Run: headless pygame with SDL's dummy video driver; simulated clock (each Clock.tick advances the game by its frame time, no real sleeping); random seed 0; keys injected as events and as key.get_pressed() state; no mouse input.
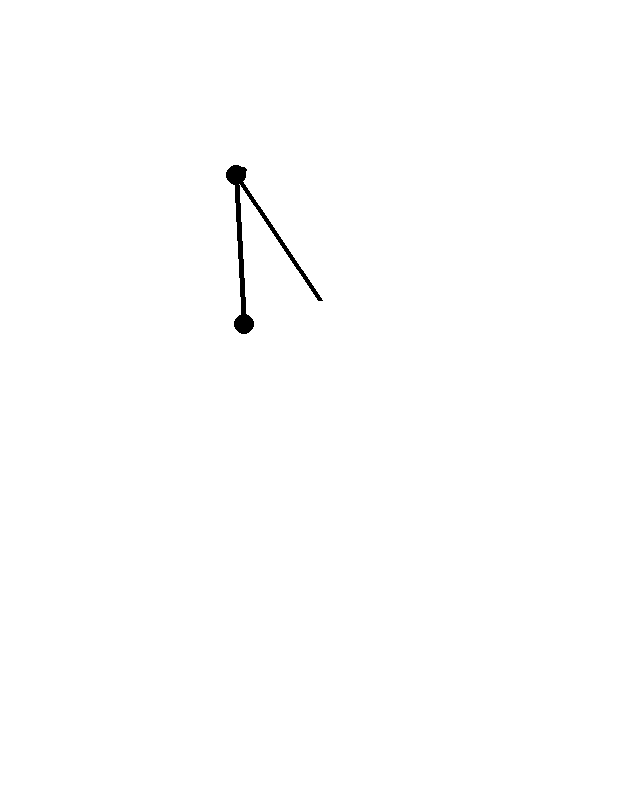
Frame 1 of 4 · flips 1–60 · no input
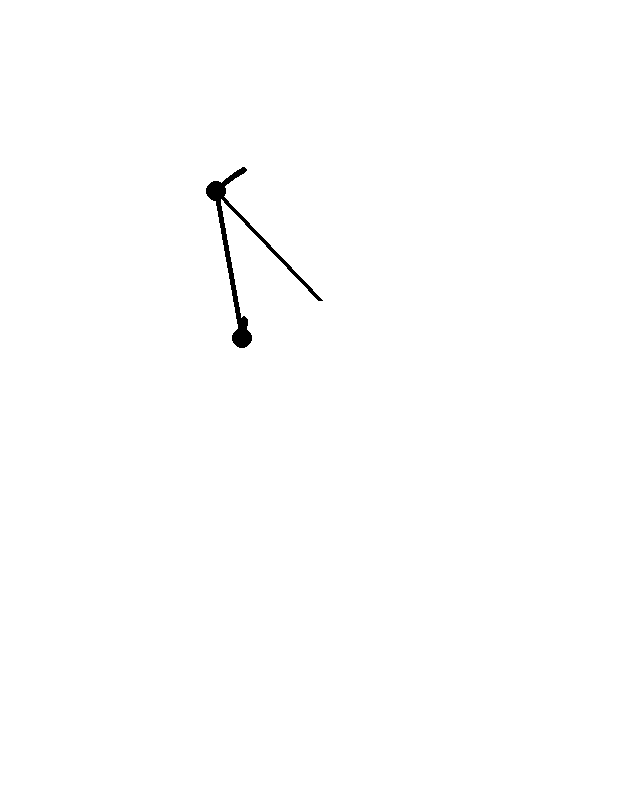
Frame 2 of 4 · flips 61–180 · tapped SPACE, RETURN · held RIGHT (→), D
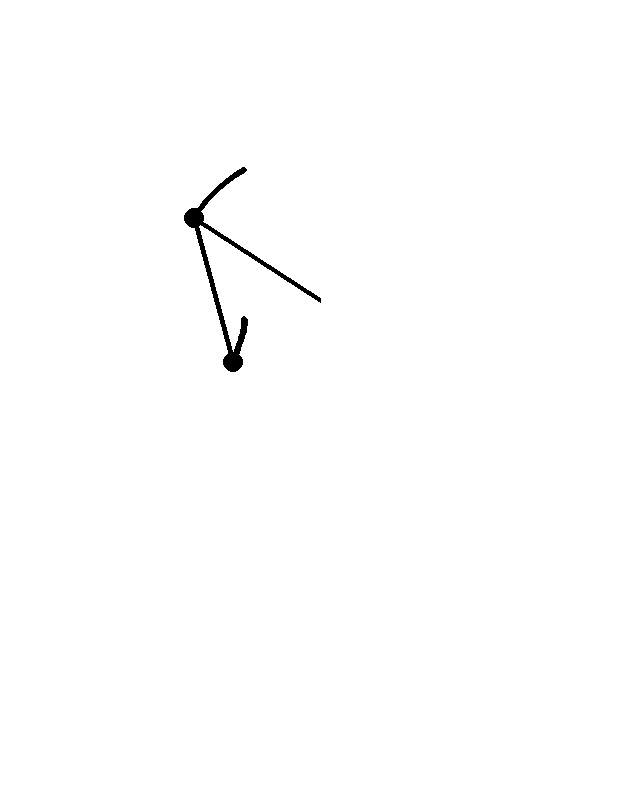
Frame 3 of 4 · flips 181–300 · held DOWN (↓), S
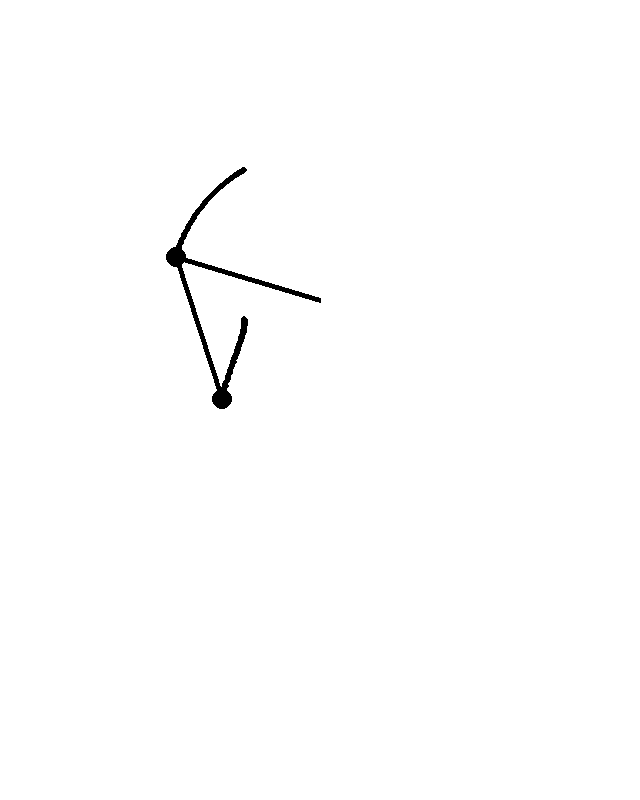
Frame 4 of 4 · flips 301–420 · held LEFT (←), A, UP (↑), W

The pygame program that drew these frames:

import pygame
from pygame.locals import *
import math

# Yes, I am aware that the force of gravity on earth is not 1.5 meters per second^2.
# Because this is a constant, it doesnt really have a major impact on the end result.
# Feel free to mess with this number.
g_constant = 1.5

# // TODO  Make trail system more efficient


class Pendulum:
    # Theta is the pendulum's angle of rotation with respect to the origin.
    # Length is the length of the pendulum
    # Mass is the mass of the pendulum
    # Acceleration is the second derivative of theta
    # Velocity is the first derivative of theta
    # The endpoint of a pendulum is the weighted ball at its bottom.
    # Trail_points are a collection of past endpoints(explained more later)
    def __init__(self, origin, theta, length, mass, acceleration = 0.1, velocity = 0.1):
        self.origin = origin
        self.theta = theta
        self.length = length
        self.mass = mass
        self.endpoint = [length * math.sin(theta) + self.origin[0], length * math.cos(theta) + self.origin[1]]
        self.trail_points = []
        self.acceleration = acceleration
        self.velocity = velocity

    def update_forces(self):
        # Because computers are fast, they update multiple times every second.
        # To adjust for this we scale down the acceleration and velocity numbers.
        # The speed at which a while loop updates may vary based on your computer,
        # so feel free to mess around with these numbers.
        self.velocity += self.acceleration/100
        self.theta += self.velocity/100

    # Currently the trail system is inefficient. This is because we redraw everything on the screen every loop.
    # The current trail system adds to a list of past endpoints with every loop.
    # Trail_length defines the max number of endpoints(or trail_points in this case) that will be redrawn.
    # When the number of trail_points exceeds this number, the first endpoint in the list is deleted.
    def draw(self, surface, line_color = [0, 0, 0], line_width = 5, dot_color = [0, 0, 0], radius = 10, trail = True,
             trail_radius = 3, trail_color = [0,0,0], trail_length = 200):
        if trail:
            if len(self.trail_points) > trail_length: self.trail_points.remove(self.trail_points[0])
            for point in self.trail_points:
                pygame.draw.circle(surface, trail_color, (int(point[0]), int(point[1])), trail_radius)

        self.endpoint = [self.length * math.sin(self.theta) + self.origin[0],
                         self.length * math.cos(self.theta) + self.origin[1]]
        pygame.draw.line(surface, line_color, self.origin, (int(self.endpoint[0]), int(self.endpoint[1])), line_width)
        pygame.draw.circle(surface, dot_color, (int(self.endpoint[0]), int(self.endpoint[1])), radius)


initial_pendulum = Pendulum([320, 300], 7 * math.pi/6, 150, 10)
final_pendulum = Pendulum([int(initial_pendulum.endpoint[0]), int(initial_pendulum.endpoint[1])], 0, 150, 8)

# This function utilizes an equation that calculates the accelerations for each pendulum.
# The one I used can be found here: https://www.myphysicslab.com/pendulum/double-pendulum-en.html
def update_double_pendulum_acceleration(initial_pendulum, final_pendulum):

    num1 = (-g_constant * (2 * initial_pendulum.mass * final_pendulum.mass) * math.sin(initial_pendulum.theta))
    num2 = final_pendulum.mass * g_constant * math.sin(initial_pendulum.theta - (2 * final_pendulum.theta))
    num3 = 2 * math.sin(initial_pendulum.theta - final_pendulum.theta) * final_pendulum.mass
    num4 = ((final_pendulum.velocity ** 2) * final_pendulum.length) + ((initial_pendulum.velocity ** 2) *
                                                                       initial_pendulum.length *
                                                                       math.cos(initial_pendulum.theta -
                                                                                final_pendulum.theta))
    denom = initial_pendulum.length * ((2 * initial_pendulum.mass + final_pendulum.mass -
                                        (final_pendulum.mass * math.cos(2 * initial_pendulum.theta -
                                                                        2 * final_pendulum.theta))))

    initial_pendulum.acceleration = (num1 - num2 - (num3 * num4)) / denom

    num1 = 2 * math.sin(initial_pendulum.theta - final_pendulum.theta)
    num2 = (initial_pendulum.velocity ** 2) * initial_pendulum.length * (initial_pendulum.mass + final_pendulum.mass)
    num3 = g_constant * (initial_pendulum.mass + final_pendulum.mass) * math.cos(initial_pendulum.theta)
    num4 = (final_pendulum.velocity ** 2) * final_pendulum.length * final_pendulum.mass * math.cos(
        initial_pendulum.theta -
        final_pendulum.theta)

    denom = final_pendulum.length * ((2 * initial_pendulum.mass + final_pendulum.mass -
                                      (final_pendulum.mass * math.cos(2 * initial_pendulum.theta -
                                                                      2 * final_pendulum.theta))))
    final_pendulum.acceleration = (num1 * (num2 + num3 + num4)) / denom


class App:
    def __init__(self):
        pygame.init();
        self._running = True
        self._display_surf = None
        self.size = self.weight, self.height = 640, 800
        self.background_color = (255, 255, 255)
        self.loop_iterations = 0
        self.add_force_event = pygame.USEREVENT + 1
        pygame.time.set_timer(self.add_force_event, 1000)

    def on_init(self):
        pygame.init()
        self._display_surf = pygame.display.set_mode(self.size, pygame.HWSURFACE | pygame.DOUBLEBUF)
        self._display_surf.fill(self.background_color)
        initial_pendulum.draw(self._display_surf)
        final_pendulum.draw(self._display_surf)
        pygame.display.update()
        self._running = True

    def on_event(self, event):
        if event.type == pygame.QUIT:
            self._running = False

    # The trail stall variable is a way of spacing out trail_points.
    # For example: a trail_stall variable of 5 will make it so the trail_points list only appends an endpoint
    # every 5 loops. The smaller the number, the closer spaced; the larger the number, the farther spaced.
    def on_loop(self, trail_stall = 5):
        self._display_surf.fill(self.background_color)
        if self.loop_iterations == trail_stall:
            initial_pendulum.trail_points.append(initial_pendulum.endpoint)
            final_pendulum.trail_points.append(final_pendulum.endpoint)
            self.loop_iterations = 0

        update_double_pendulum_acceleration(initial_pendulum, final_pendulum)
        final_pendulum.update_forces()
        initial_pendulum.update_forces()
        initial_pendulum.draw(self._display_surf)
        final_pendulum.origin = [int(initial_pendulum.endpoint[0]), int(initial_pendulum.endpoint[1])]
        final_pendulum.draw(self._display_surf)
        pygame.display.update()
        self.loop_iterations += 1

    def on_cleanup(self):
        pygame.quit()

    def on_execute(self):
        if self.on_init() == False:
            self._running = False

        while self._running:
            for event in pygame.event.get():
                self.on_event(event)
            self.on_loop()
        self.on_cleanup()


if __name__ == "__main__":
    theApp = App()
    theApp.on_execute()
